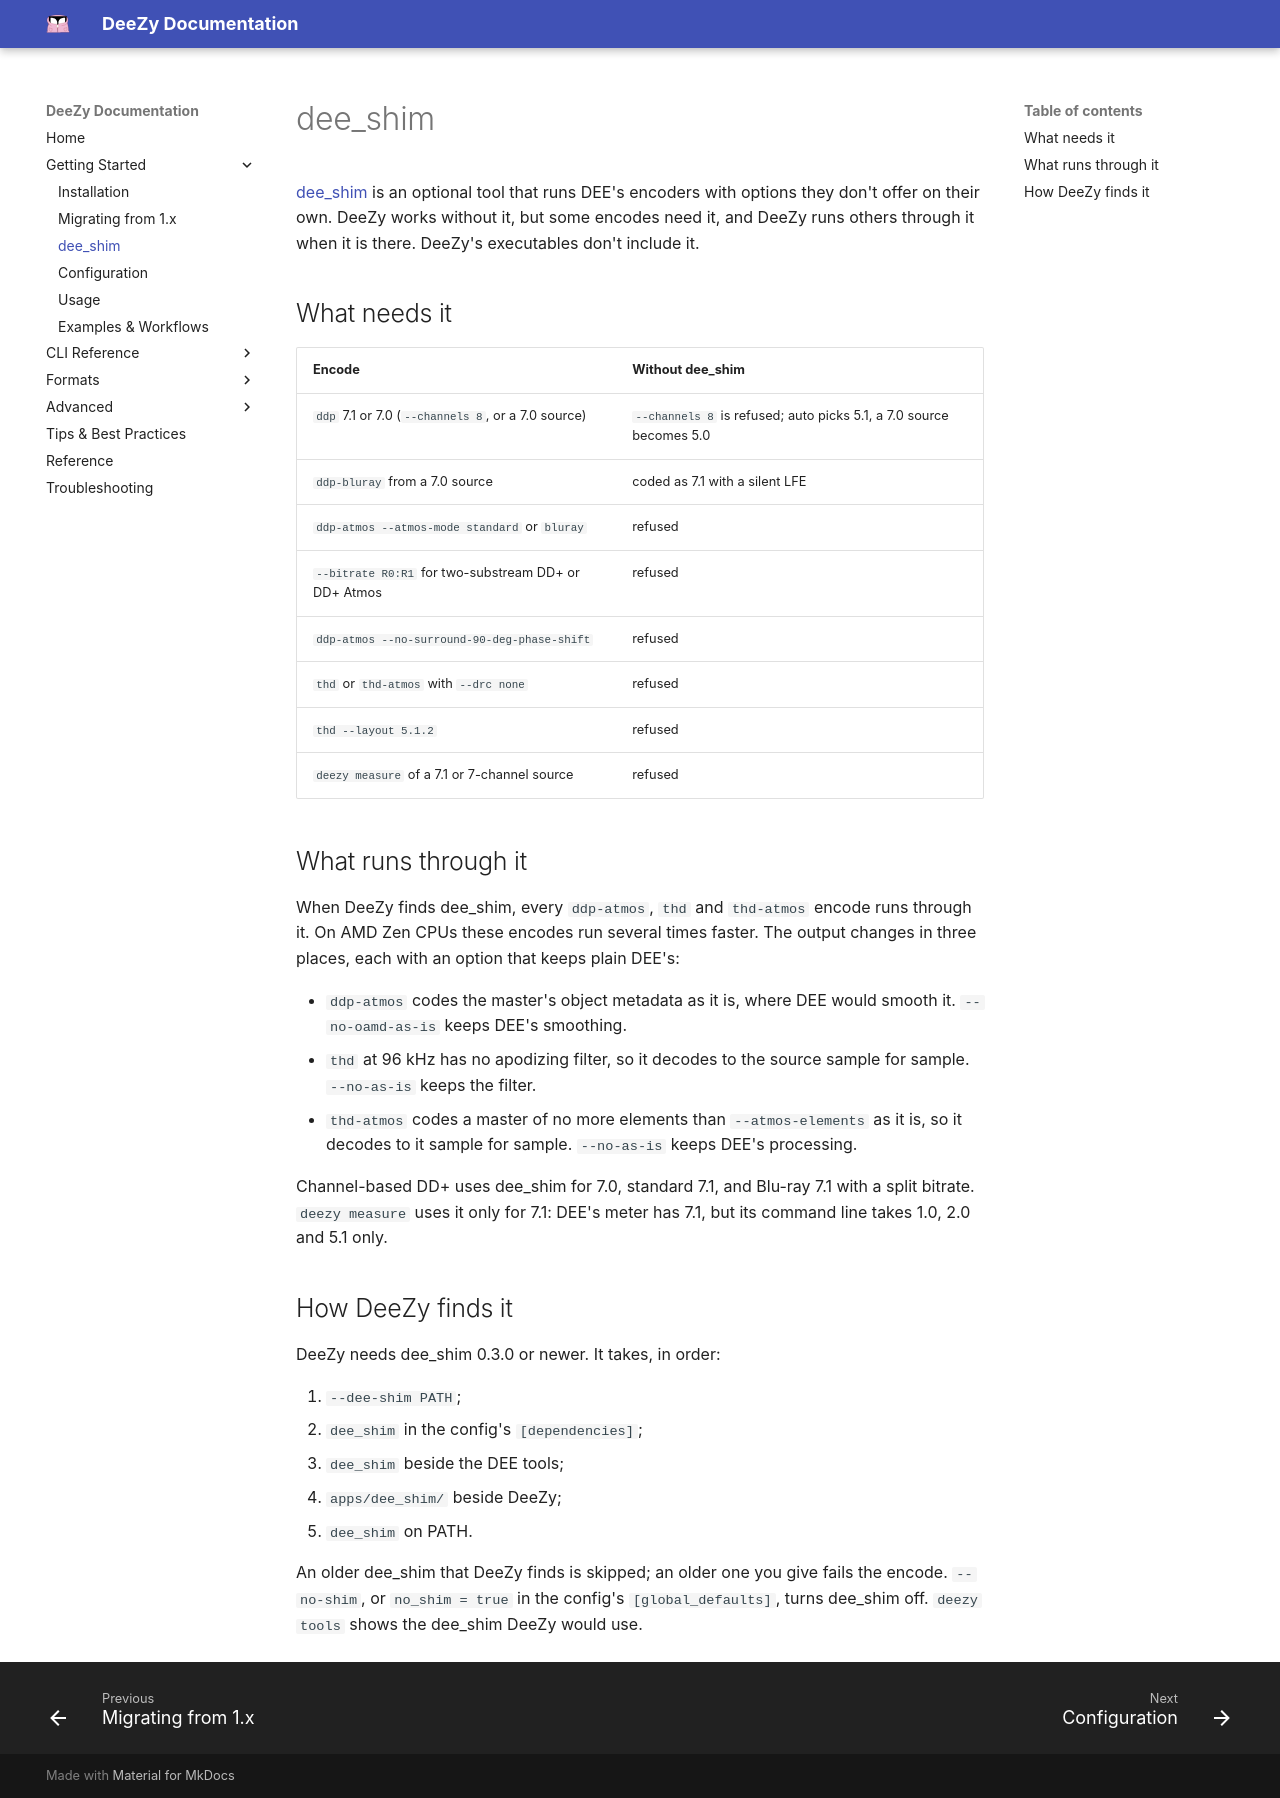

repository: jessielw/DeeZy · page: dee-shim.html · generator: mkdocs

# dee_shim

[dee_shim](https://github.com/truehdd/dee-shim) is an optional tool that runs DEE's encoders with options
they don't offer on their own. DeeZy works without it, but some encodes need it,
and DeeZy runs others through it when it is there. DeeZy's executables don't
include it.

## What needs it

| Encode | Without dee_shim |
|---|---|
| `ddp` 7.1 or 7.0 (`--channels 8`, or a 7.0 source) | `--channels 8` is refused; auto picks 5.1, a 7.0 source becomes 5.0 |
| `ddp-bluray` from a 7.0 source | coded as 7.1 with a silent LFE |
| `ddp-atmos --atmos-mode standard` or `bluray` | refused |
| `--bitrate R0:R1` for two-substream DD+ or DD+ Atmos | refused |
| `ddp-atmos --no-surround-90-deg-phase-shift` | refused |
| `thd` or `thd-atmos` with `--drc none` | refused |
| `thd --layout 5.1.2` | refused |
| `deezy measure` of a 7.1 or 7-channel source | refused |

## What runs through it

When DeeZy finds dee_shim, every `ddp-atmos`, `thd` and `thd-atmos` encode runs
through it. On AMD Zen CPUs these encodes run several times faster. The output
changes in three places, each with an option that keeps plain DEE's:

- `ddp-atmos` codes the master's object metadata as it is, where DEE would smooth
  it. `--no-oamd-as-is` keeps DEE's smoothing.
- `thd` at 96 kHz has no apodizing filter, so it decodes to the source sample for
  sample. `--no-as-is` keeps the filter.
- `thd-atmos` codes a master of no more elements than `--atmos-elements` as it
  is, so it decodes to it sample for sample. `--no-as-is` keeps DEE's processing.

Channel-based DD+ uses dee_shim for 7.0, standard 7.1, and Blu-ray 7.1 with
a split bitrate. `deezy measure` uses it only for 7.1:
DEE's meter has 7.1, but its command line takes 1.0, 2.0 and 5.1 only.

## How DeeZy finds it

DeeZy needs dee_shim 0.3.0 or newer. It takes, in order:

1. `--dee-shim PATH`;
2. `dee_shim` in the config's `[dependencies]`;
3. `dee_shim` beside the DEE tools;
4. `apps/dee_shim/` beside DeeZy;
5. `dee_shim` on PATH.

An older dee_shim that DeeZy finds is skipped; an older one you give fails the
encode. `--no-shim`, or `no_shim = true` in the config's `[global_defaults]`,
turns dee_shim off. `deezy tools` shows the dee_shim DeeZy would use.
